The GitHub repository ROMOHHR/LeatherTextureMatcher contains a labelled image folder "Match" with 40 categories: leather texture B 1, leather texture B 2, leather texture B 3, leather texture B 4, leather texture M 1, leather texture M 10, leather texture M 2, leather texture M 3, leather texture M 4, leather texture M 5, leather texture M 6, leather texture M 7, leather texture M 8, leather texture M 9, leather texture S 1, leather texture S 10, leather texture S 11, leather texture S 12, leather texture S 13, leather texture S 14, leather texture S 15, leather texture S 16, leather texture S 17, leather texture S 18, leather texture S 19, leather texture S 2, leather texture S 20, leather texture S 21, leather texture S 22, leather texture S 23, leather texture S 24, leather texture S 25, leather texture S 26, leather texture S 3, leather texture S 4, leather texture S 5, leather texture S 6, leather texture S 7, leather texture S 8, leather texture S 9. Examples follow, each with its label.

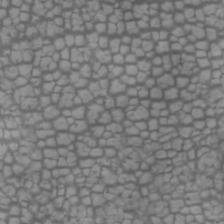
Label: leather texture M 5

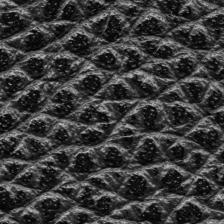
Label: leather texture M 1

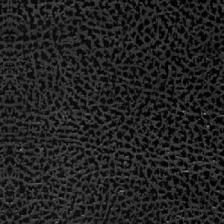
Label: leather texture S 18

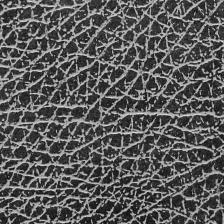
Label: leather texture B 2

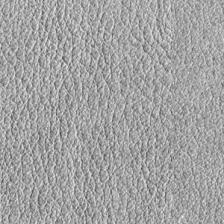
Label: leather texture S 22

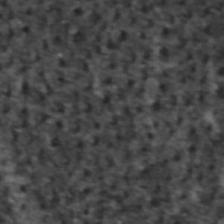
Label: leather texture S 6
